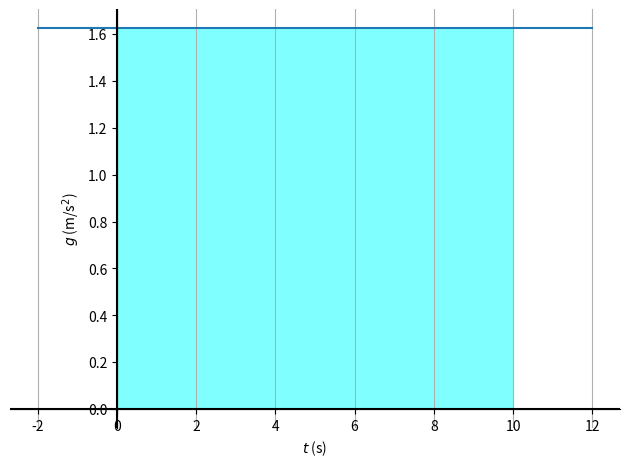

This chart was generated by the following Python code:
import numpy as np
from matplotlib import pyplot as plt

def qSimpson(Func, a, b, n):
    if (n % 2 == 0): n += 1 # increment n if even
    h = (b-a)/(n-1)
    s1 = s2 = 0e0
    for i in range(2,n-2,2): s1 += Func(a + i*h) # odd-index sum
    for i in range(1,n-1,2): s2 += Func(a + i*h) # even-index sum
    return (h/3)*(Func(a) + 4*s2 + 2*s1 + Func(b))

def percepatan(t):
    return 1.625

print(qSimpson(percepatan, 0, 10, 1000))

# area under the curve
x = np.linspace(-2, 12, 100)
x1 = np.linspace(0, 10, 100)
y = [percepatan(t) for t in x]
y1 = [percepatan(t) for t in x1]

# plot the function
plt.plot(x,y)
plt.fill_between(x1,y1,0,facecolor='cyan',alpha=0.5)
plt.xlabel('$t$ (s)')
plt.ylabel('$g$ (m/s$^2$)')
plt.grid(axis='x')
# x and y axis line
plt.axhline(y=0, color='k')
plt.axvline(x=0, color='k')
# remove down and left ticks
plt.gca().spines['bottom'].set_position(('data',0))
plt.gca().spines['left'].set_position(('data',0))
# remove up and right ticks
plt.gca().spines['top'].set_visible(False)
plt.gca().spines['right'].set_visible(False)
plt.tight_layout()
plt.savefig("pe be el duA.png", dpi=300)
plt.show()